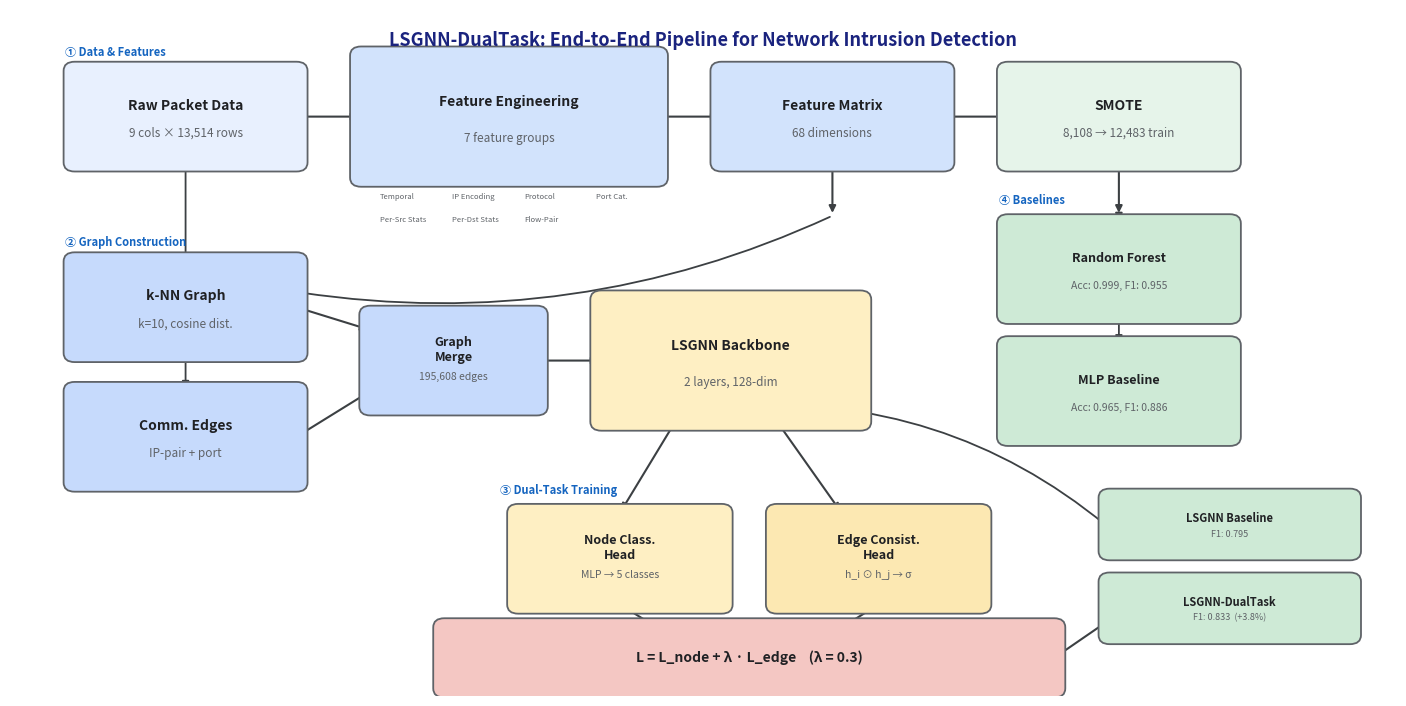

Source code (Python): (Note: this script raises an exception after producing the figure.)
"""
Generate the pipeline architecture figure for the IEEE paper.
Produces figures/pipeline.pdf
"""

import matplotlib
matplotlib.use("Agg")
import matplotlib.pyplot as plt
import matplotlib.patches as mpatches
from matplotlib.patches import FancyBboxPatch, FancyArrowPatch
import numpy as np

fig, ax = plt.subplots(figsize=(14, 7))
ax.set_xlim(-0.5, 14.5)
ax.set_ylim(-1.0, 8.0)
ax.axis("off")

# ── Color palette ──
C_RAW    = "#E8F0FE"   # light blue
C_FEAT   = "#D2E3FC"   # medium blue
C_GRAPH  = "#C6DAFC"   # darker blue
C_MODEL  = "#FEEFC3"   # light gold
C_DUAL   = "#FCE8B2"   # gold
C_LOSS   = "#F4C7C3"   # soft red
C_OUT    = "#CEEAD6"   # soft green
C_SMOTE  = "#E6F4EA"   # light green
C_BORDER = "#5F6368"
C_ARROW  = "#3C4043"

def draw_box(x, y, w, h, text, color, fontsize=9, bold=False, text2=None):
    box = FancyBboxPatch((x, y), w, h,
                         boxstyle="round,pad=0.12",
                         facecolor=color, edgecolor=C_BORDER,
                         linewidth=1.3, zorder=2)
    ax.add_patch(box)
    weight = "bold" if bold else "normal"
    ty = y + h / 2
    if text2:
        ty = y + h * 0.62
        ax.text(x + w / 2, y + h * 0.32, text2, ha="center", va="center",
                fontsize=fontsize - 1.5, color="#5F6368", style="italic", zorder=3)
    ax.text(x + w / 2, ty, text, ha="center", va="center",
            fontsize=fontsize, fontweight=weight, color="#202124", zorder=3,
            wrap=True)

def draw_arrow(x1, y1, x2, y2, style="-|>", color=C_ARROW, lw=1.5):
    ax.annotate("", xy=(x2, y2), xytext=(x1, y1),
                arrowprops=dict(arrowstyle=style, color=color, lw=lw,
                                connectionstyle="arc3,rad=0"),
                zorder=1)

def draw_curved_arrow(x1, y1, x2, y2, rad=0.3, color=C_ARROW, lw=1.3):
    ax.annotate("", xy=(x2, y2), xytext=(x1, y1),
                arrowprops=dict(arrowstyle="-|>", color=color, lw=lw,
                                connectionstyle=f"arc3,rad={rad}"),
                zorder=1)

# ════════════════════════════════════════════════════════════════════
# ROW 1 (top, y~6.2): Raw Data → Feature Engineering → 68-D Features
# ════════════════════════════════════════════════════════════════════

# Raw Data
draw_box(0.2, 6.0, 2.4, 1.2, "Raw Packet Data", C_RAW, fontsize=10, bold=True,
         text2="9 cols × 13,514 rows")

# Arrow
draw_arrow(2.6, 6.6, 3.3, 6.6)

# Feature Engineering
draw_box(3.3, 5.8, 3.2, 1.6, "Feature Engineering", C_FEAT, fontsize=10, bold=True,
         text2="7 feature groups")

# Sub-items for feature engineering (small labels below)
feat_items = ["Temporal", "IP Encoding", "Protocol", "Port Cat.",
              "Per-Src Stats", "Per-Dst Stats", "Flow-Pair"]
for i, item in enumerate(feat_items):
    col = i % 4
    row = i // 4
    ax.text(3.5 + col * 0.78, 5.55 - row * 0.3, item,
            fontsize=5.5, color="#5F6368", ha="left", va="center", zorder=3)

# Arrow
draw_arrow(6.5, 6.6, 7.2, 6.6)

# 68-D Feature Matrix
draw_box(7.2, 6.0, 2.4, 1.2, "Feature Matrix", C_FEAT, fontsize=10, bold=True,
         text2="68 dimensions")

# ════════════════════════════════════════════════════════════════════
# ROW 1 right: SMOTE
# ════════════════════════════════════════════════════════════════════

draw_arrow(9.6, 6.6, 10.3, 6.6)
draw_box(10.3, 6.0, 2.4, 1.2, "SMOTE", C_SMOTE, fontsize=10, bold=True,
         text2="8,108 → 12,483 train")

# ════════════════════════════════════════════════════════════════════
# ROW 2 (middle, y~3.5): Graph Construction + Models
# ════════════════════════════════════════════════════════════════════

# k-NN Graph
draw_box(0.2, 3.5, 2.4, 1.2, "k-NN Graph", C_GRAPH, fontsize=10, bold=True,
         text2="k=10, cosine dist.")

# Comm Edges
draw_box(0.2, 1.8, 2.4, 1.2, "Comm. Edges", C_GRAPH, fontsize=10, bold=True,
         text2="IP-pair + port")

# Arrow from Feature Matrix down to k-NN
draw_arrow(8.4, 6.0, 8.4, 5.3)
draw_curved_arrow(8.4, 5.3, 2.6, 4.3, rad=-0.15)

# Arrow from Raw Data down to Comm Edges
draw_curved_arrow(1.4, 6.0, 1.4, 3.0, rad=0.0)

# Merge symbol
draw_box(3.4, 2.8, 1.8, 1.2, "Graph\nMerge", C_GRAPH, fontsize=9, bold=True,
         text2="195,608 edges")

draw_arrow(2.6, 4.1, 3.4, 3.8)
draw_arrow(2.6, 2.4, 3.4, 3.0)

# Arrow to GNN
draw_arrow(5.2, 3.4, 5.9, 3.4)

# ════════════════════════════════════════════════════════════════════
# LSGNN Backbone
# ════════════════════════════════════════════════════════════════════

draw_box(5.9, 2.6, 2.8, 1.6, "LSGNN Backbone", C_MODEL, fontsize=10, bold=True,
         text2="2 layers, 128-dim")

# Arrow from SMOTE down to baselines
draw_arrow(11.5, 6.0, 11.5, 5.3)

# ════════════════════════════════════════════════════════════════════
# Tabular Baselines (right side)
# ════════════════════════════════════════════════════════════════════

draw_box(10.3, 4.0, 2.4, 1.2, "Random Forest", C_OUT, fontsize=9, bold=True,
         text2="Acc: 0.999, F1: 0.955")
draw_box(10.3, 2.4, 2.4, 1.2, "MLP Baseline", C_OUT, fontsize=9, bold=True,
         text2="Acc: 0.965, F1: 0.886")

draw_arrow(11.5, 5.3, 11.5, 5.2)
draw_curved_arrow(11.5, 5.2, 11.5, 4.0, rad=0.0)
draw_curved_arrow(11.5, 5.2, 11.5, 3.6, rad=0.0)

# ════════════════════════════════════════════════════════════════════
# ROW 3 (bottom, y~0.2): Dual-Task outputs
# ════════════════════════════════════════════════════════════════════

# Node classification head
draw_box(5.0, 0.2, 2.2, 1.2, "Node Class.\nHead", C_MODEL, fontsize=9, bold=True,
         text2="MLP → 5 classes")

# Edge consistency head
draw_box(7.8, 0.2, 2.2, 1.2, "Edge Consist.\nHead", C_DUAL, fontsize=9, bold=True,
         text2="h_i ⊙ h_j → σ")

# Arrows from backbone
draw_arrow(6.7, 2.6, 6.1, 1.4)
draw_arrow(7.8, 2.6, 8.5, 1.4)

# Loss combination
draw_box(4.2, -0.9, 6.6, 0.8, "L = L_node + λ · L_edge    (λ = 0.3)", C_LOSS,
         fontsize=10, bold=True)

draw_arrow(6.1, 0.2, 6.5, -0.1)
draw_arrow(8.9, 0.2, 8.5, -0.1)

# Final results boxes for GNN models
draw_box(11.4, 0.9, 2.6, 0.7, "LSGNN Baseline", C_OUT, fontsize=8, bold=True,
         text2="F1: 0.795")
draw_box(11.4, -0.2, 2.6, 0.7, "LSGNN-DualTask", C_OUT, fontsize=8, bold=True,
         text2="F1: 0.833  (+3.8%)")

draw_arrow(10.8, -0.5, 11.4, -0.0)
draw_curved_arrow(7.3, 2.8, 11.4, 1.2, rad=-0.2)

# ════════════════════════════════════════════════════════════════════
# Section labels
# ════════════════════════════════════════════════════════════════════

ax.text(7.0, 7.6, "LSGNN-DualTask: End-to-End Pipeline for Network Intrusion Detection",
        ha="center", va="center", fontsize=13, fontweight="bold", color="#1A237E")

# Subtle region labels
ax.text(0.1, 7.4, "① Data & Features", fontsize=8, color="#1565C0",
        fontweight="bold", fontstyle="italic")
ax.text(0.1, 4.9, "② Graph Construction", fontsize=8, color="#1565C0",
        fontweight="bold", fontstyle="italic")
ax.text(4.8, 1.65, "③ Dual-Task Training", fontsize=8, color="#1565C0",
        fontweight="bold", fontstyle="italic")
ax.text(10.2, 5.45, "④ Baselines", fontsize=8, color="#1565C0",
        fontweight="bold", fontstyle="italic")

plt.tight_layout(pad=0.5)
plt.savefig("figures/pipeline.pdf", dpi=300, bbox_inches="tight",
            facecolor="white", edgecolor="none")
plt.savefig("figures/pipeline.png", dpi=200, bbox_inches="tight",
            facecolor="white", edgecolor="none")
print("[OK] Saved figures/pipeline.pdf and figures/pipeline.png")
